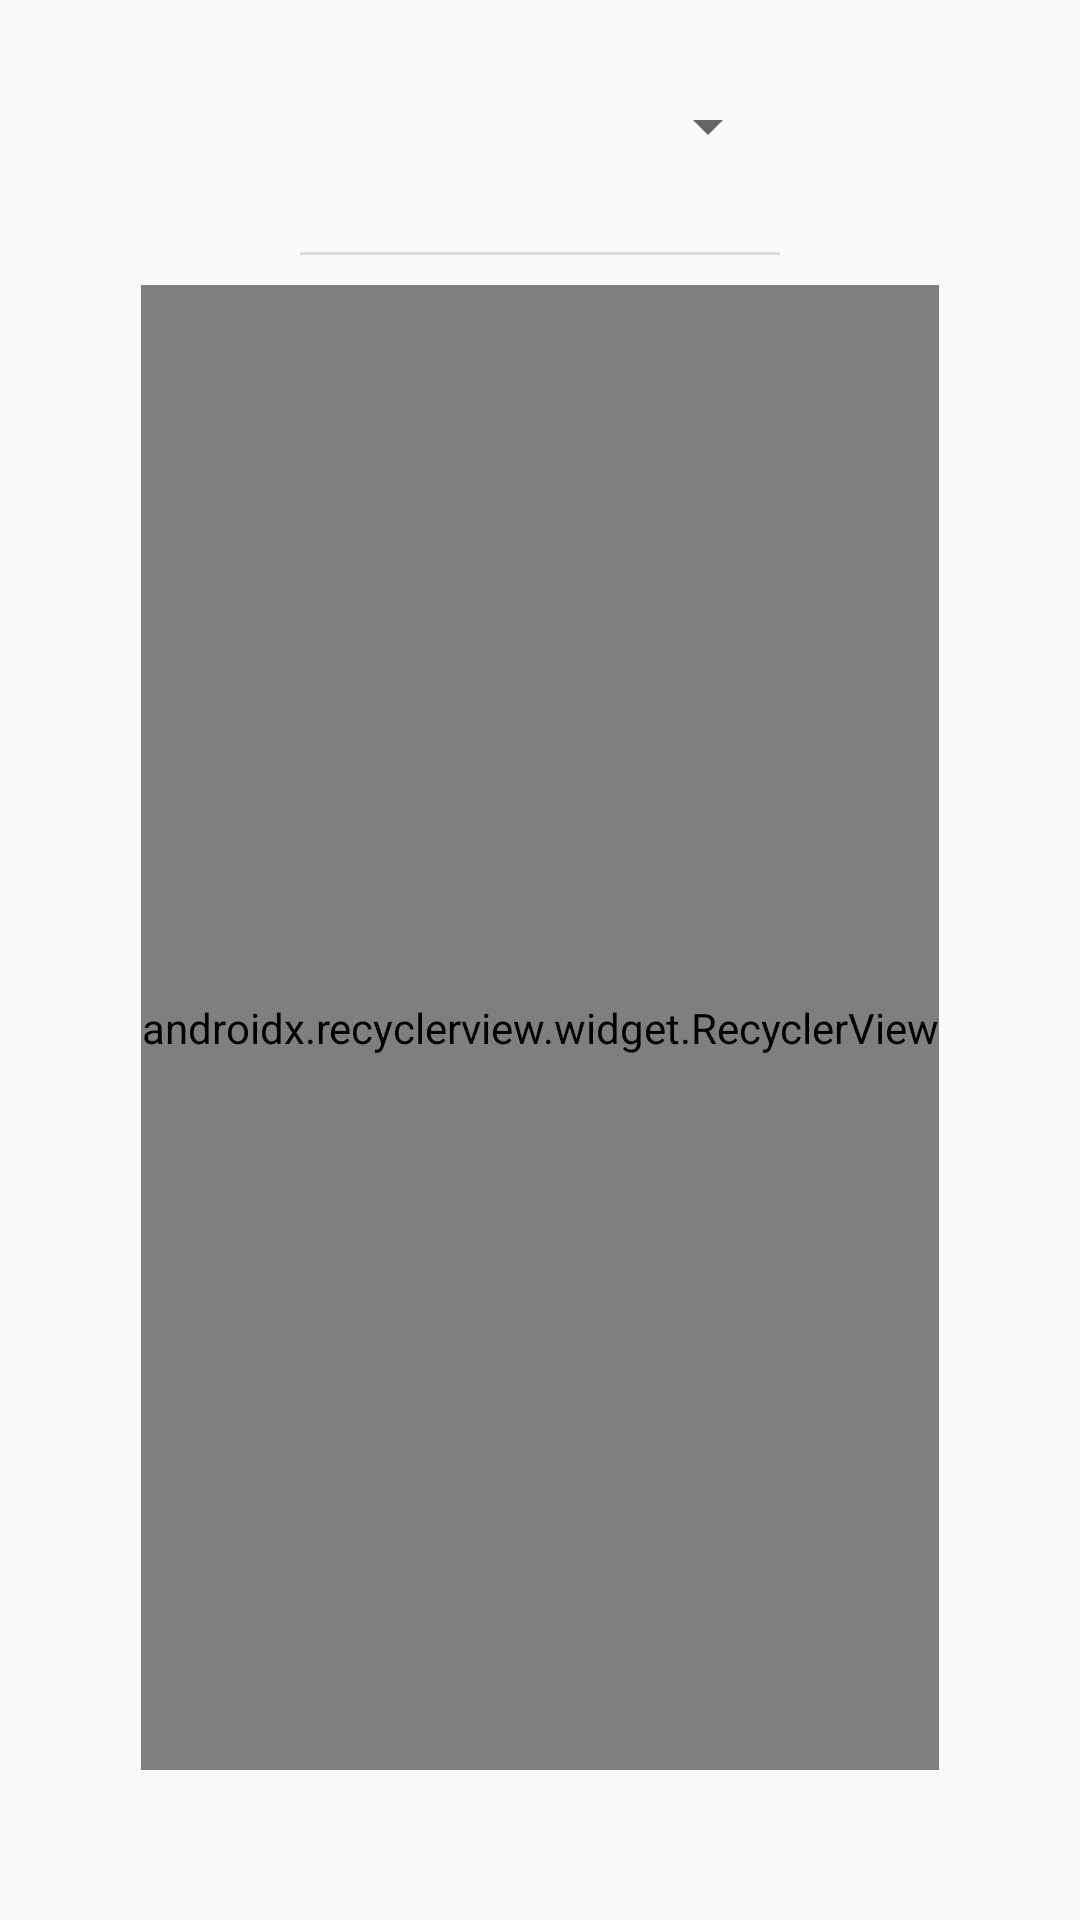

Reconstruct the res/layout file that produces this screen, plus the resources it refers to.
<!-- AndroidManifest.xml: application theme AppTheme -->
<!-- res/layout/profilehistory.xml -->
<?xml version="1.0" encoding="utf-8"?>
<RelativeLayout xmlns:android="http://schemas.android.com/apk/res/android"
    xmlns:app="http://schemas.android.com/apk/res-auto"
    android:layout_width="match_parent"
    android:layout_height="match_parent">

    <Spinner
        android:id="@+id/spinner"
        android:layout_width="match_parent"
        android:layout_height="wrap_content"
        android:layout_marginLeft="100dp"
        android:layout_marginTop="30dp"
        android:layout_marginRight="100dp"
        android:layout_marginBottom="30dp" />

    <View
        android:id="@+id/divider"
        android:layout_width="match_parent"
        android:layout_height="1dp"
        android:layout_below="@id/spinner"
        android:layout_marginLeft="100dp"
        android:layout_marginRight="100dp"
        android:background="?android:attr/listDivider" />

    <android.support.v7.widget.RecyclerView
        android:id="@+id/historyView"
        android:layout_width="wrap_content"
        android:layout_height="match_parent"
        android:layout_below="@id/divider"
        android:layout_marginBottom="50dp"
        android:layout_centerHorizontal="true"
        android:layout_marginTop="10dp"
        android:orientation="vertical"
        app:layoutManager="android.support.v7.widget.LinearLayoutManager" />
</RelativeLayout>
<!-- resources referenced by this layout -->
<resources>
  <style name="AppTheme" parent="Theme.AppCompat.Light.DarkActionBar">
          
          <item name="colorPrimary">@color/colorPrimary</item>
          <item name="colorPrimaryDark">@color/colorPrimaryDark</item>
          <item name="colorAccent">@color/colorAccent</item>
          <item name="windowActionBar">false</item>
          <item name="windowNoTitle">true</item>
      </style>
  <color name="colorPrimary">#FFF</color>
  <color name="colorPrimaryDark">#494949</color>
  <color name="colorAccent">#ffaa04</color>
</resources>
